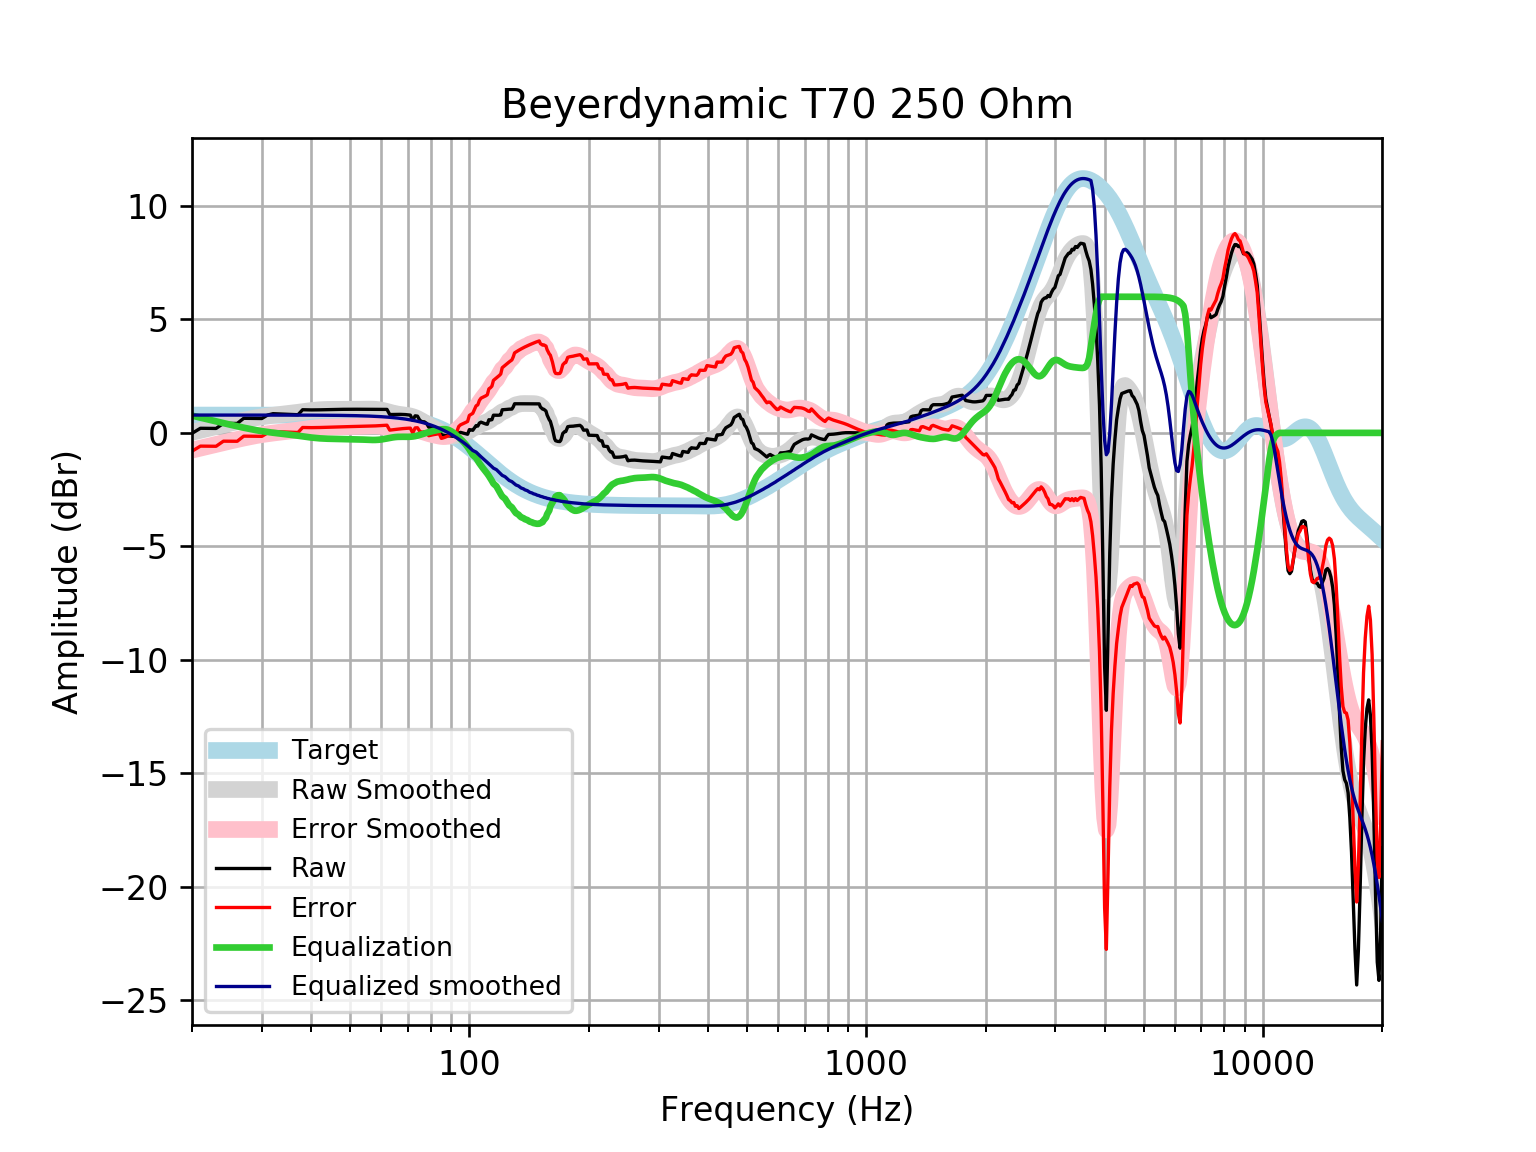

Source data for this figure (header and first rows):
frequency, raw, error, smoothed, error_smoothed, equalization, equalized_raw, equalized_smoothed, target
20, -0.02104, -0.8069, 0.02579, -0.7601, 0.7601, 0.739, 0.7859, 0.7859
21, 0.203, -0.5829, 0.1146, -0.6712, 0.6712, 0.8742, 0.7859, 0.7859
22, 0.1994, -0.5865, 0.1992, -0.5867, 0.5867, 0.786, 0.7859, 0.7858
23, 0.196, -0.5898, 0.2794, -0.5064, 0.5064, 0.7024, 0.7858, 0.7858
24, 0.4206, -0.3652, 0.3553, -0.4305, 0.4305, 0.8511, 0.7858, 0.7858
25, 0.4178, -0.3679, 0.4274, -0.3583, 0.3583, 0.7762, 0.7857, 0.7857
26, 0.4158, -0.3698, 0.4951, -0.2906, 0.2906, 0.7064, 0.7857, 0.7857
27, 0.6424, -0.1432, 0.5578, -0.2278, 0.2278, 0.8701, 0.7856, 0.7856
28, 0.6408, -0.1447, 0.6148, -0.1706, 0.1706, 0.8114, 0.7855, 0.7855
29, 0.638, -0.1474, 0.6654, -0.12, 0.12, 0.758, 0.7854, 0.7854
30, 0.6332, -0.152, 0.709, -0.07625, 0.07625, 0.7095, 0.7852, 0.7852
31, 0.784, -0.0009775, 0.7459, -0.03917, 0.03917, 0.8232, 0.785, 0.785
32, 0.8462, 0.06143, 0.777, -0.007784, 0.007784, 0.854, 0.7848, 0.7848
33, 0.8373, 0.05274, 0.8042, 0.01958, -0.01958, 0.8177, 0.7846, 0.7846
34, 0.828, 0.04378, 0.8292, 0.04498, -0.04498, 0.7831, 0.7843, 0.7843
35, 0.8186, 0.0347, 0.8542, 0.0703, -0.0703, 0.7483, 0.7839, 0.7839
36, 0.8091, 0.02563, 0.8803, 0.09682, -0.09682, 0.7123, 0.7835, 0.7835
37, 0.8, 0.01699, 0.9078, 0.1248, -0.1248, 0.6752, 0.783, 0.783
38, 1.02, 0.2376, 0.9357, 0.1533, -0.1533, 0.8667, 0.7824, 0.7824
39, 1.014, 0.2327, 0.9626, 0.1808, -0.1808, 0.8336, 0.7818, 0.7818
40, 1.012, 0.231, 0.9865, 0.2055, -0.2055, 0.8065, 0.781, 0.781
41, 1.013, 0.2326, 1.006, 0.2258, -0.2258, 0.7869, 0.7801, 0.7801
42, 1.016, 0.237, 1.02, 0.241, -0.241, 0.7751, 0.7791, 0.7791
43, 1.021, 0.2429, 1.029, 0.2513, -0.2513, 0.7695, 0.778, 0.7779
44, 1.026, 0.2491, 1.034, 0.2577, -0.2577, 0.7681, 0.7766, 0.7766
45, 1.03, 0.2549, 1.037, 0.2615, -0.2615, 0.7686, 0.7752, 0.7751
46, 1.033, 0.26, 1.037, 0.264, -0.264, 0.7695, 0.7735, 0.7734
47, 1.036, 0.2646, 1.038, 0.2661, -0.2661, 0.77, 0.7715, 0.7715
48, 1.038, 0.269, 1.038, 0.2685, -0.2685, 0.7698, 0.7694, 0.7694
49, 1.04, 0.2733, 1.038, 0.2713, -0.2713, 0.7689, 0.767, 0.767
50, 1.042, 0.2773, 1.039, 0.2746, -0.2746, 0.7669, 0.7643, 0.7642
51, 1.042, 0.2808, 1.04, 0.2785, -0.2785, 0.7635, 0.7612, 0.7612
52, 1.041, 0.2836, 1.041, 0.2832, -0.2832, 0.7583, 0.7579, 0.7578
53, 1.04, 0.2861, 1.043, 0.2888, -0.2888, 0.7514, 0.7541, 0.7541
54, 1.039, 0.2888, 1.045, 0.2954, -0.2954, 0.7432, 0.7499, 0.7499
55, 1.037, 0.2922, 1.048, 0.3024, -0.3024, 0.7351, 0.7453, 0.7453
56, 1.037, 0.2966, 1.049, 0.3084, -0.3084, 0.7283, 0.7402, 0.7401
57, 1.037, 0.3021, 1.046, 0.3118, -0.3118, 0.7248, 0.7345, 0.7345
58, 1.037, 0.3082, 1.039, 0.3106, -0.3106, 0.726, 0.7283, 0.7283
59, 1.036, 0.3147, 1.025, 0.3033, -0.3033, 0.7329, 0.7215, 0.7215
60, 1.036, 0.3216, 1.003, 0.2894, -0.2894, 0.7462, 0.714, 0.714
61, 1.035, 0.3292, 0.9756, 0.2698, -0.2698, 0.7652, 0.7058, 0.7058
62, 1.035, 0.3383, 0.9435, 0.2466, -0.2466, 0.7885, 0.6969, 0.6969
63, 0.8085, 0.1214, 0.91, 0.2229, -0.2229, 0.5856, 0.6871, 0.6871
64, 0.8109, 0.1344, 0.8781, 0.2016, -0.2016, 0.6093, 0.6765, 0.6765
65, 0.8138, 0.1487, 0.8503, 0.1853, -0.1853, 0.6284, 0.665, 0.665
66, 0.8159, 0.1634, 0.8278, 0.1753, -0.1753, 0.6407, 0.6525, 0.6525
67, 0.8162, 0.1771, 0.8102, 0.1712, -0.1712, 0.645, 0.639, 0.639
68, 0.8132, 0.1888, 0.7958, 0.1713, -0.1713, 0.6419, 0.6244, 0.6244
69, 0.8066, 0.1979, 0.7818, 0.1731, -0.1731, 0.6335, 0.6087, 0.6087
70, 0.7962, 0.2044, 0.7652, 0.1734, -0.1734, 0.6228, 0.5918, 0.5918
71, 0.7827, 0.2091, 0.7433, 0.1697, -0.1697, 0.613, 0.5736, 0.5736
72, 0.5466, -0.007503, 0.7141, 0.1599, -0.1599, 0.3867, 0.5541, 0.5541
73, 0.7521, 0.2188, 0.6766, 0.1433, -0.1433, 0.6088, 0.5333, 0.5333
74, 0.7384, 0.2273, 0.6311, 0.1201, -0.1201, 0.6183, 0.511, 0.511
75, 0.5575, 0.07017, 0.579, 0.09171, -0.09171, 0.4658, 0.4873, 0.4873
76, 0.4926, 0.03049, 0.5222, 0.06017, -0.06017, 0.4324, 0.462, 0.4621
77, 0.4882, 0.05294, 0.4629, 0.02775, -0.02775, 0.4604, 0.4352, 0.4353
78, 0.4217, 0.01483, 0.4032, -0.003558, 0.003558, 0.4252, 0.4068, 0.4068
79, 0.2521, -0.1247, 0.3442, -0.03248, 0.03248, 0.2846, 0.3767, 0.3768
... 553 more rows
